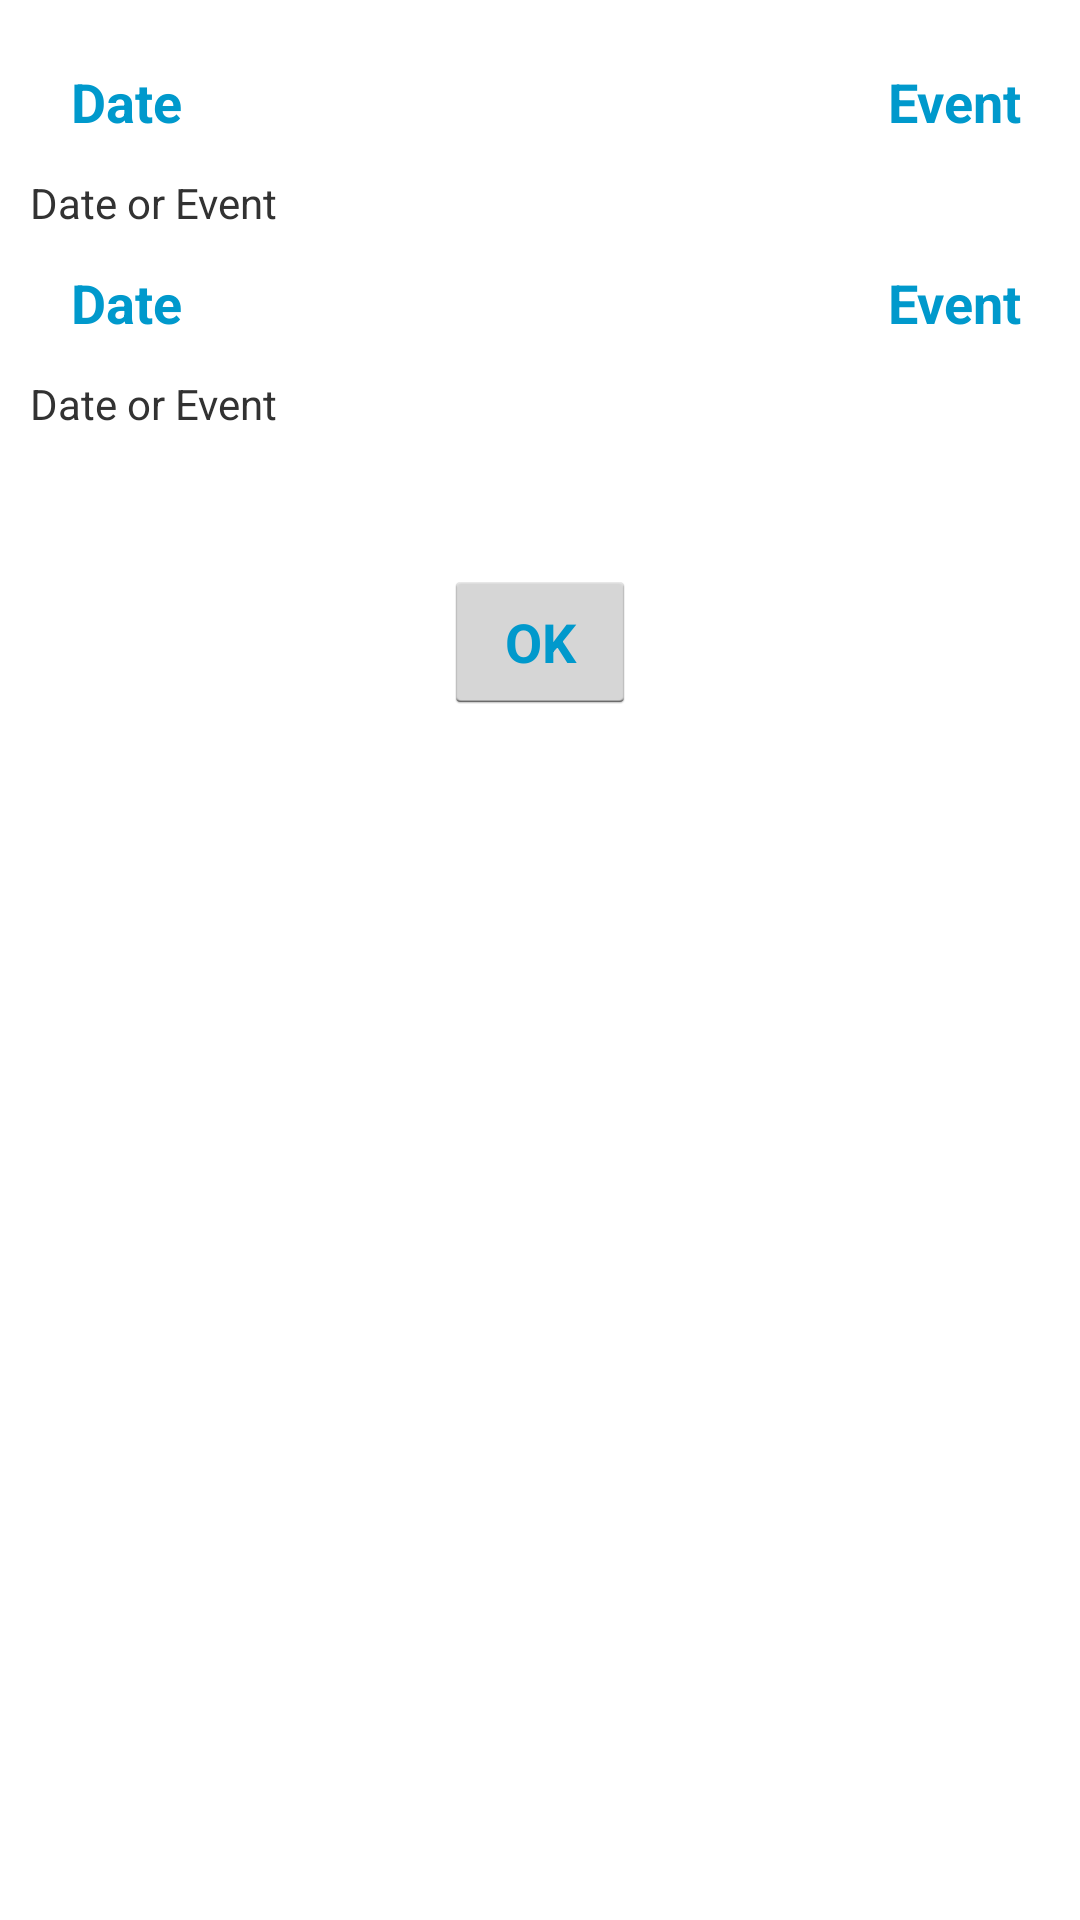

Write the Android layout XML for this screen, with the resource values it uses.
<!-- AndroidManifest.xml: application theme android:Theme.Holo.Light -->
<!-- res/layout/days_diff.xml -->
<?xml version="1.0" encoding="UTF-8"?>
<LinearLayout xmlns:android="http://schemas.android.com/apk/res/android"
    android:layout_width="match_parent"
    android:layout_height="match_parent"
    android:minWidth="400dp"
    android:orientation="vertical"
    android:padding="10dp" >

    <RelativeLayout
        android:id="@+id/layout1"
        android:layout_width="match_parent"
        android:layout_height="wrap_content" >



        <Button
            android:id="@+id/buttonPickDateA"
            style="?android:attr/buttonBarButtonStyle"
            android:layout_width="wrap_content"
            android:layout_height="wrap_content"
            android:text="@string/date"
            android:textColor="#09c"
            android:textStyle="bold" />

        <Button
            android:id="@+id/buttonEventA"
            style="?android:attr/buttonBarButtonStyle"
            android:layout_width="wrap_content"
            android:layout_height="wrap_content"
            android:layout_alignParentRight="true"
            android:text="@string/event"
            android:textColor="#09c"
            android:textStyle="bold" />


        <TextView
            android:id="@+id/dateText"
            android:layout_below="@id/buttonEventA"
            android:layout_width="wrap_content"
            android:layout_height="wrap_content"
            android:text="@string/click_choose" />

    </RelativeLayout>

    <RelativeLayout
        android:id="@+id/layout2"
        android:layout_width="match_parent"
        android:layout_height="wrap_content" >




        <Button
            android:id="@+id/buttonPickDateB"
            style="?android:attr/buttonBarButtonStyle"
            android:layout_width="wrap_content"
            android:layout_height="wrap_content"
            android:text="@string/date"
            android:textColor="#09c"
            android:textStyle="bold" />


        <Button
            android:id="@+id/buttonEventB"
            style="?android:attr/buttonBarButtonStyle"
            android:layout_width="wrap_content"
            android:layout_height="wrap_content"
            android:layout_alignParentRight="true"
            android:text="@string/event"
            android:textColor="#09c"
            android:textStyle="bold" />

        <TextView
            android:id="@+id/dateText2"
            android:layout_width="wrap_content"
            android:layout_height="wrap_content"
            android:layout_below="@id/buttonEventB"
            android:text="@string/click_choose" />


    </RelativeLayout>

    <TextView
        android:id="@+id/daysDiffText"
        android:layout_width="wrap_content"
        android:layout_height="wrap_content"
        android:layout_gravity="center"
        android:text=""
        android:textSize="20sp" />

    <TextView
        android:id="@+id/daysExplainText"
        android:layout_width="wrap_content"
        android:layout_height="wrap_content"
        android:layout_gravity="center"
        android:text="" />


    <Button
        android:id="@+id/okButton"
        android:layout_width="wrap_content"
        android:layout_height="wrap_content"
        android:layout_gravity="center"
        android:textColor="#09c"
        android:textStyle="bold"
        android:text="@string/OK" />

</LinearLayout>
<!-- resources referenced by this layout -->
<resources>
  <string name="OK">OK</string>
  <string name="click_choose">Date or Event</string>
  <string name="date">Date</string>
  <string name="event">Event</string>
</resources>
